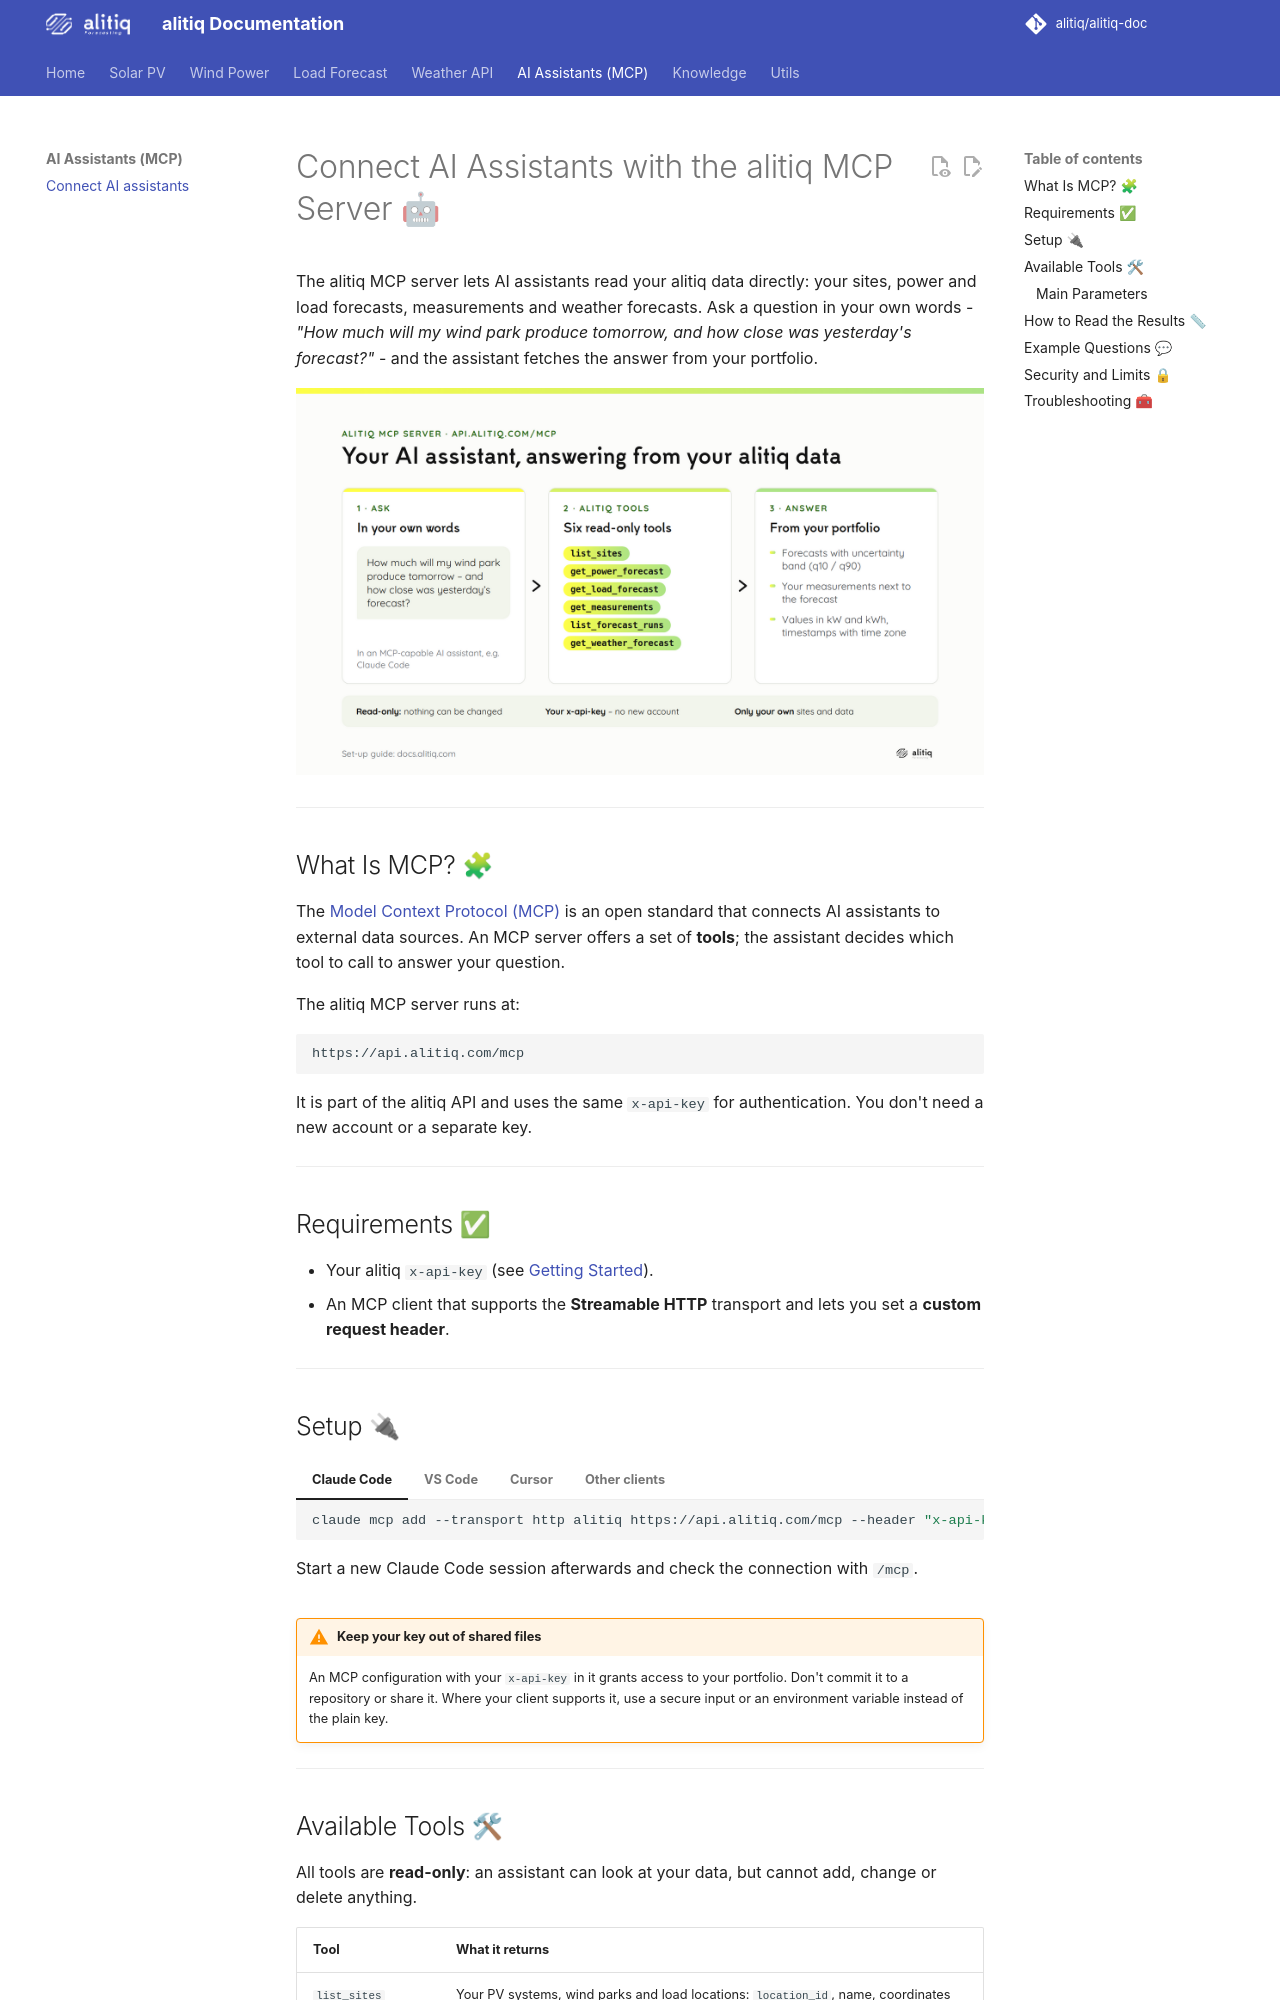

repository: alitiq/alitiq-doc · page: ai_assistants/mcp_server/index.html · generator: mkdocs

# Connect AI Assistants with the alitiq MCP Server 🤖

The alitiq MCP server lets AI assistants read your alitiq data directly: your sites, power and load forecasts, measurements and weather forecasts. Ask a question in your own words - *"How much will my wind park produce tomorrow, and how close was yesterday's forecast?"* - and the assistant fetches the answer from your portfolio.

![How the alitiq MCP server works: you ask, the assistant calls alitiq tools, you get the answer from your portfolio](../assets/mcp_server_overview.png)

---

## What Is MCP? 🧩

The [Model Context Protocol (MCP)](https://modelcontextprotocol.io) is an open standard that connects AI assistants to external data sources. An MCP server offers a set of **tools**; the assistant decides which tool to call to answer your question.

The alitiq MCP server runs at:

```
https://api.alitiq.com/mcp
```

It is part of the alitiq API and uses the same `x-api-key` for authentication. You don't need a new account or a separate key.

---

## Requirements ✅

- Your alitiq `x-api-key` (see [Getting Started](../index.md#how-to-get-access)).
- An MCP client that supports the **Streamable HTTP** transport and lets you set a **custom request header**.

---

## Setup 🔌

=== "Claude Code"

    ``` bash
    claude mcp add --transport http alitiq https://api.alitiq.com/mcp --header "x-api-key: <your-api-key>"
    ```

    Start a new Claude Code session afterwards and check the connection with `/mcp`.

=== "VS Code"

    Add the server to `.vscode/mcp.json` in your workspace. VS Code asks for the key on first use and stores it securely, so it never ends up in the file:

    ``` json
    {
      "inputs": [
        {
          "type": "promptString",
          "id": "alitiq-api-key",
          "description": "alitiq x-api-key",
          "password": true
        }
      ],
      "servers": {
        "alitiq": {
          "type": "http",
          "url": "https://api.alitiq.com/mcp",
          "headers": { "x-api-key": "${input:alitiq-api-key}" }
        }
      }
    }
    ```

=== "Cursor"

    Add the server to `~/.cursor/mcp.json`:

    ``` json
    {
      "mcpServers": {
        "alitiq": {
          "url": "https://api.alitiq.com/mcp",
          "headers": { "x-api-key": "<your-api-key>" }
        }
      }
    }
    ```

=== "Other clients"

    | **Setting**   | **Value**                    |
    |---------------|------------------------------|
    | URL           | `https://api.alitiq.com/mcp` |
    | Transport     | Streamable HTTP              |
    | Header        | `x-api-key: <your-api-key>`  |

    The server is stateless and answers with plain JSON, so no session handling is needed on the client side.

!!! warning "Keep your key out of shared files"
    An MCP configuration with your `x-api-key` in it grants access to your portfolio. Don't commit it to a repository or share it. Where your client supports it, use a secure input or an environment variable instead of the plain key.

---
